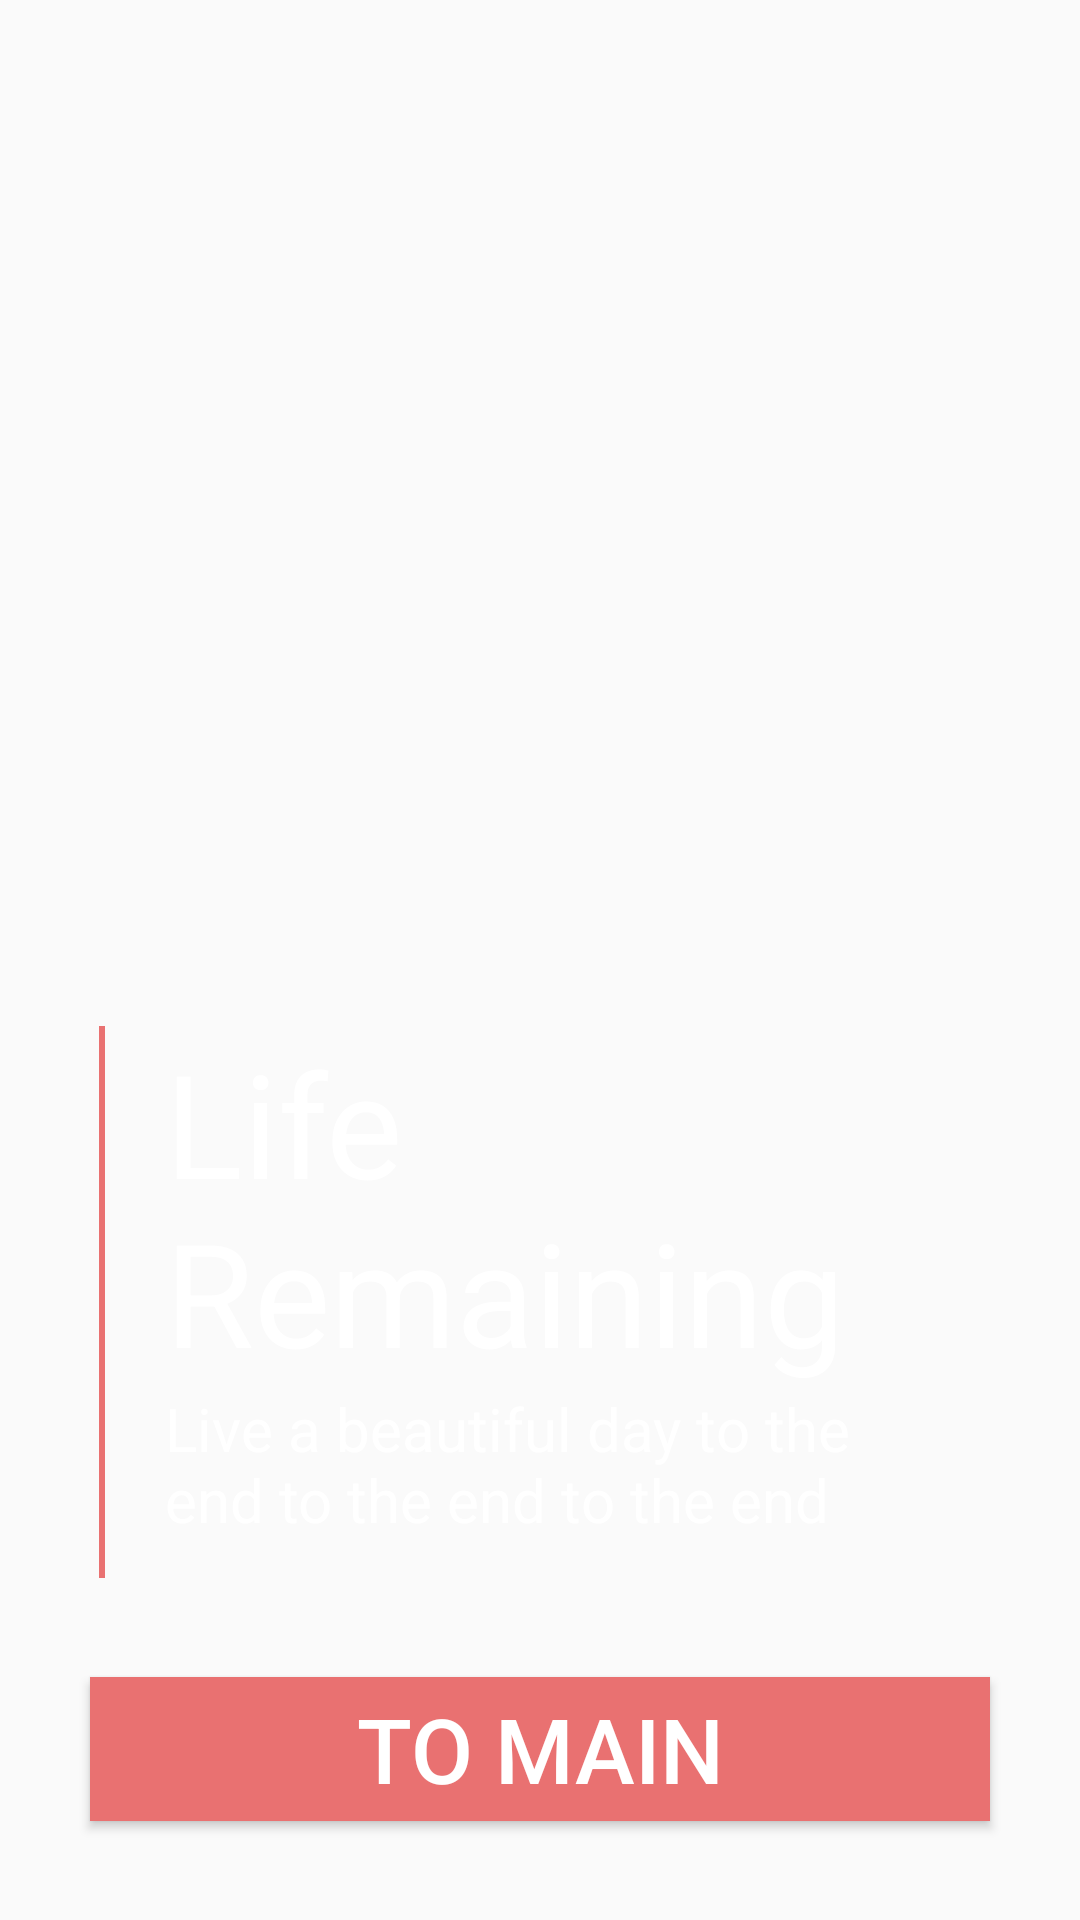

Reconstruct the res/layout file that produces this screen, plus the resources it refers to.
<!-- AndroidManifest.xml: activity theme Theme.AppCompat.DayNight.NoActionBar -->
<!-- res/layout/activity_get_started.xml -->
<?xml version="1.0" encoding="utf-8"?>
<androidx.constraintlayout.widget.ConstraintLayout xmlns:android="http://schemas.android.com/apk/res/android"
    xmlns:app="http://schemas.android.com/apk/res-auto"
    xmlns:tools="http://schemas.android.com/tools"
    android:layout_width="match_parent"
    android:layout_height="match_parent"
    android:background="@drawable/darkbg"
    tools:context=".GetStartedActivity">

    <ImageView
        android:id="@+id/image_background"
        android:layout_width="match_parent"
        android:layout_height="match_parent"
        android:scaleType="centerCrop" />

    <RelativeLayout
        android:id="@+id/heding"
        android:layout_width="match_parent"
        android:layout_marginHorizontal="33dp"
        android:layout_height="184dp"
        app:layout_constraintBottom_toBottomOf="parent"
        app:layout_constraintTop_toTopOf="parent"
        app:layout_constraintVertical_bias="0.75">

        <View
            android:id="@+id/view_line"
            android:layout_width="2dp"
            android:layout_height="match_parent"
            android:layout_gravity="right"
            android:layout_marginRight="20dp"
            android:background="@color/get_start_act_other" />

        <TextView
            android:id="@+id/tv_header"
            android:layout_width="229dp"
            android:layout_height="wrap_content"
            android:layout_toRightOf="@id/view_line"
            android:text="Life Remaining"
            android:textColor="@color/get_start_act_text_color"
            android:textSize="48sp" />

        <TextView
            android:id="@+id/tv_sub"
            android:layout_width="260dp"
            android:layout_height="wrap_content"
            android:layout_below="@id/tv_header"
            android:layout_toRightOf="@id/view_line"
            android:text="Live a beautiful day to the end to the end to the end"
            android:textColor="@color/get_start_act_text_color"
            android:textSize="20sp" />

    </RelativeLayout>

    <Button
        android:id="@+id/bt_toMain"
        android:layout_width="match_parent"
        android:layout_height="wrap_content"
        android:layout_marginHorizontal="30dp"
        android:background="@color/get_start_act_other"
        android:text="To Main"
        android:textColor="@color/get_start_act_text_color"
        android:textSize="30sp"
        app:layout_constraintBottom_toBottomOf="parent"
        app:layout_constraintTop_toBottomOf="@id/heding" />

</androidx.constraintlayout.widget.ConstraintLayout>
<!-- resources referenced by this layout -->
<resources>
  <color name="get_start_act_other">#E97171</color>
  <color name="get_start_act_text_color">#FFFFFF</color>
</resources>
